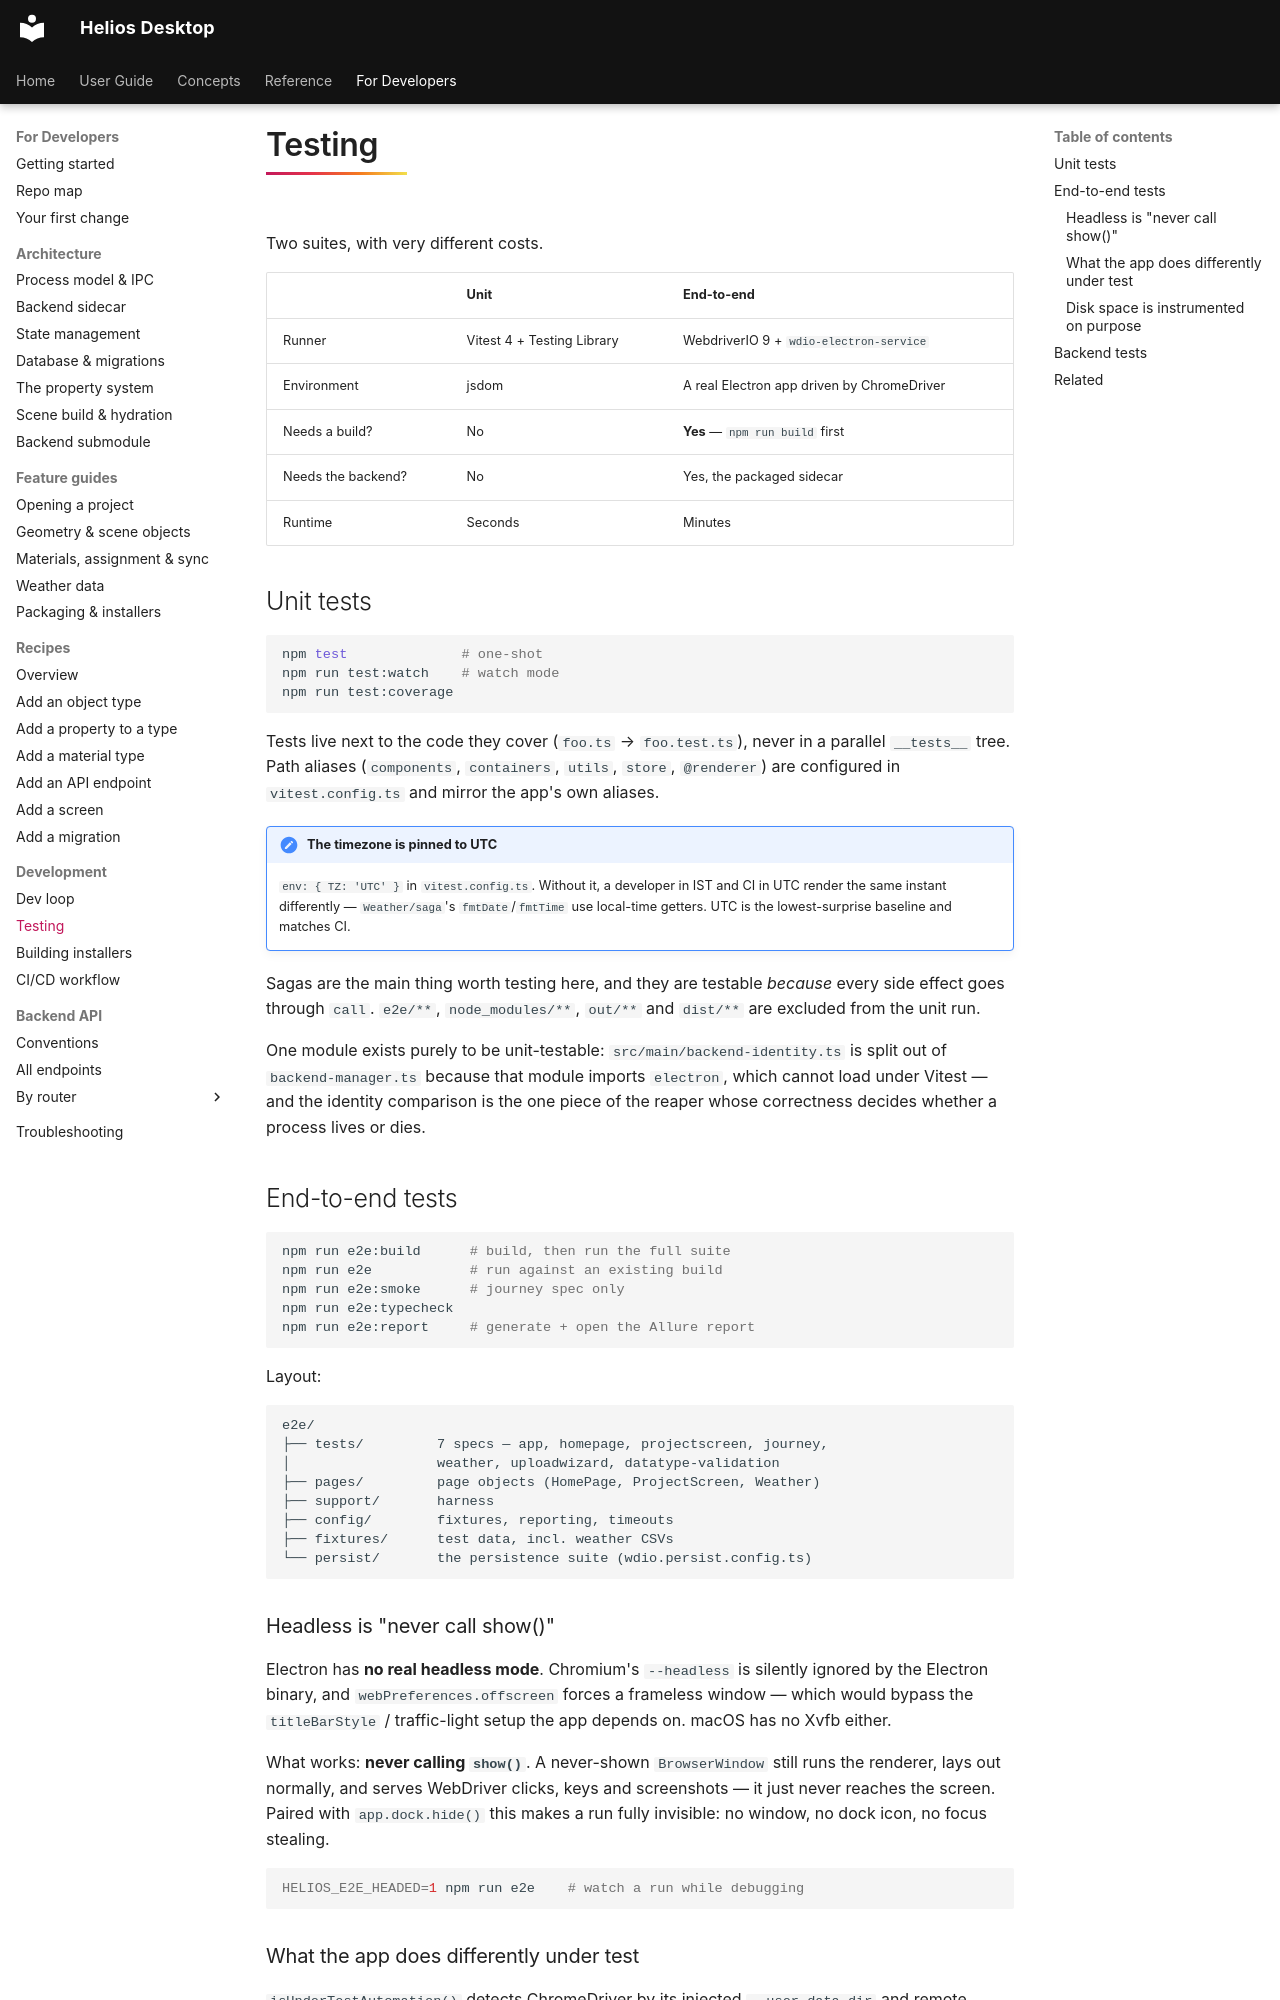

repository: vishal-singh-sarver/heliosdesktop · page: dev/testing/index.html · generator: mkdocs

# Testing

Two suites, with very different costs.

| | Unit | End-to-end |
|---|---|---|
| Runner | Vitest 4 + Testing Library | WebdriverIO 9 + `wdio-electron-service` |
| Environment | jsdom | A real Electron app driven by ChromeDriver |
| Needs a build? | No | **Yes** — `npm run build` first |
| Needs the backend? | No | Yes, the packaged sidecar |
| Runtime | Seconds | Minutes |

## Unit tests

```bash
npm test              # one-shot
npm run test:watch    # watch mode
npm run test:coverage
```

Tests live next to the code they cover (`foo.ts` → `foo.test.ts`), never in a parallel `__tests__`
tree. Path aliases (`components`, `containers`, `utils`, `store`, `@renderer`) are configured in
`vitest.config.ts` and mirror the app's own aliases.

!!! note "The timezone is pinned to UTC"
    `env: { TZ: 'UTC' }` in `vitest.config.ts`. Without it, a developer in IST and CI in UTC render
    the same instant differently — `Weather/saga`'s `fmtDate`/`fmtTime` use local-time getters. UTC
    is the lowest-surprise baseline and matches CI.

Sagas are the main thing worth testing here, and they are testable *because* every side effect
goes through `call`. `e2e/**`, `node_modules/**`, `out/**` and `dist/**` are excluded from the
unit run.

One module exists purely to be unit-testable: `src/main/backend-identity.ts` is split out of
`backend-manager.ts` because that module imports `electron`, which cannot load under Vitest — and
the identity comparison is the one piece of the reaper whose correctness decides whether a process
lives or dies.

## End-to-end tests

```bash
npm run e2e:build      # build, then run the full suite
npm run e2e            # run against an existing build
npm run e2e:smoke      # journey spec only
npm run e2e:typecheck
npm run e2e:report     # generate + open the Allure report
```

Layout:

```
e2e/
├── tests/         7 specs — app, homepage, projectscreen, journey,
│                  weather, uploadwizard, datatype-validation
├── pages/         page objects (HomePage, ProjectScreen, Weather)
├── support/       harness
├── config/        fixtures, reporting, timeouts
├── fixtures/      test data, incl. weather CSVs
└── persist/       the persistence suite (wdio.persist.config.ts)
```

### Headless is "never call show()"

Electron has **no real headless mode**. Chromium's `--headless` is silently ignored by the Electron
binary, and `webPreferences.offscreen` forces a frameless window — which would bypass the
`titleBarStyle` / traffic-light setup the app depends on. macOS has no Xvfb either.

What works: **never calling `show()`**. A never-shown `BrowserWindow` still runs the renderer, lays
out normally, and serves WebDriver clicks, keys and screenshots — it just never reaches the screen.
Paired with `app.dock.hide()` this makes a run fully invisible: no window, no dock icon, no focus
stealing.

```bash
HELIOS_E2E_HEADED=1 npm run e2e    # watch a run while debugging
```
